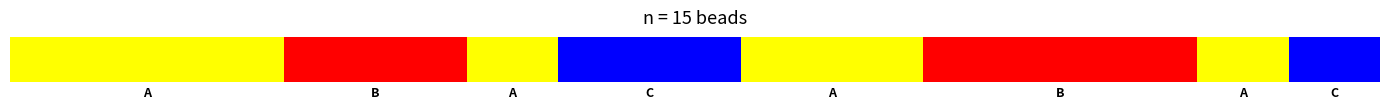
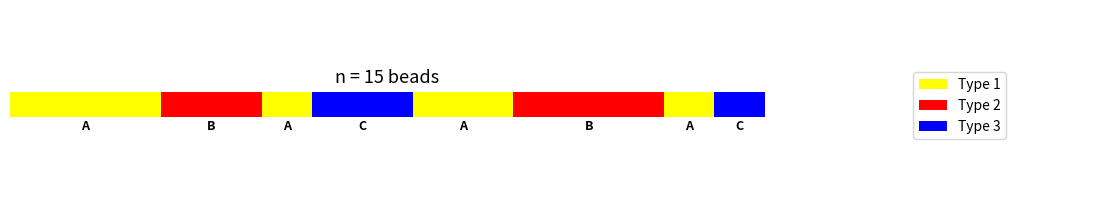
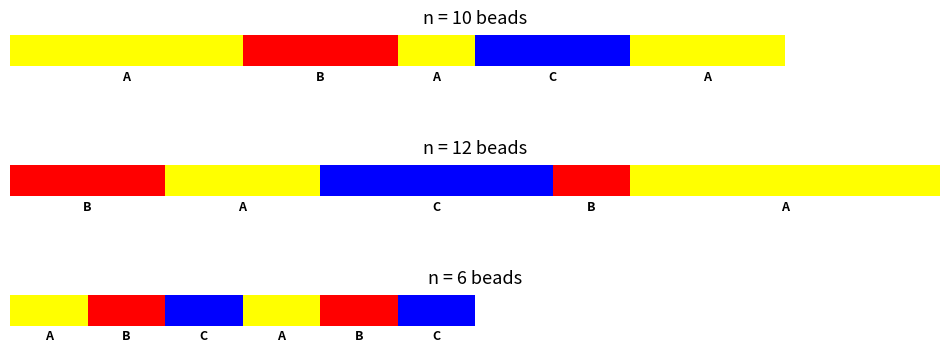

Reproduce these figures in Python, in order.
"""
Visualize polymers as horizontal colored bars.

Each bead is represented as a segment in a horizontal bar, colored according
to its monomer type. This allows quick visual inspection of polymer composition
and patterning.

Usage:
    from polymer_viz import polymer_bar
    import json
    
    with open('path/to/data.json') as f:
        data = json.load(f)
    
    x, y, z, lab = data["final_coordinates_poly"]
    
    mono_colors = {
        1: "yellow",
        2: "red",
        3: "blue",
    }
    
    mono_labels = {
        1: "A",
        2: "B",
        3: "C",
    }
    
    fig = polymer_bar(lab, mono_colors, mono_labels=mono_labels, title="My Polymer")
    fig[0].show()
"""

import matplotlib.pyplot as plt
import matplotlib.patches as mpatches
import numpy as np


def polymer_bar(monomer_types, mono_colors, mono_labels=None, 
                title="Polymer", figsize=(14, 2), bar_height=0.5, ax=None):
    """
    Visualize a polymer as a horizontal colored bar.
    
    Parameters
    ----------
    monomer_types : list or array
        List of monomer type labels for each bead (integers or strings).
    mono_colors : dict
        Mapping from monomer type to color name or hex code.
        e.g., {1: "yellow", 2: "red", 3: "blue"}
    mono_labels : dict, optional
        Mapping from monomer type to label strings to display below each region.
        e.g., {1: "A", 2: "B", 3: "C"}
        One label is displayed per contiguous region of each monomer type.
        If None, no labels are displayed.
    title : str, optional
        Title for the plot.
    figsize : tuple, optional
        Figure size (width, height). Default (14, 2).
    bar_height : float, optional
        Height of the bar (in data units). Default 0.5.
    ax : matplotlib.axes.Axes, optional
        Axes object to plot on. If None, creates a new figure.
    
    Returns
    -------
    fig : matplotlib.figure.Figure
        The figure object.
    ax : matplotlib.axes.Axes
        The axes object.
    """
    
    if ax is None:
        fig, ax = plt.subplots(figsize=figsize)
    else:
        fig = ax.get_figure()
    
    n_beads = len(monomer_types)
    
    # Create rectangles for each bead
    y_center = 0.5
    for i, mono_type in enumerate(monomer_types):
        color = mono_colors.get(mono_type, "gray")
        rect = mpatches.Rectangle(
            (i, y_center - bar_height/2),
            1, bar_height,
            linewidth=0,
            edgecolor='none',
            facecolor=color
        )
        ax.add_patch(rect)
    
    # Add labels for contiguous regions (one label per monomer type region)
    if mono_labels is not None:
        i = 0
        while i < n_beads:
            current_type = monomer_types[i]
            if current_type in mono_labels:
                # Find the end of this contiguous region
                j = i + 1
                while j < n_beads and monomer_types[j] == current_type:
                    j += 1
                # Place label at the center of the region
                center_pos = (i + j) / 2.0
                label = mono_labels[current_type]
                ax.text(center_pos, y_center - bar_height/2 - 0.05, label,
                       ha='center', va='top', fontsize=9, weight='bold')
                i = j
            else:
                i += 1
    
    # Set axis limits and remove axes
    ax.set_xlim(0, n_beads)
    y_margin = 0.15 if mono_labels else 0.0
    y_min = 0.5 - bar_height/2 - y_margin
    y_max = 0.5 + bar_height/2 + 0.1
    ax.set_ylim(y_min, y_max)
    ax.set_aspect('equal')
    ax.axis('off')
    
    # Add title
    ax.set_title(f'n = {n_beads} beads', ha='center', va='top',
            fontsize=13, style='italic', color='black')
    
    return fig, ax


def polymer_bar_with_legend(monomer_types, mono_colors, mono_labels=None, 
                            title="Polymer", figsize=(14, 2.5), bar_height=0.5):
    """
    Visualize a polymer as a horizontal colored bar with a legend.
    
    Parameters
    ----------
    monomer_types : list or array
        List of monomer type labels for each bead.
    mono_colors : dict
        Mapping from monomer type to color.
    mono_labels : dict, optional
        Mapping from monomer type to label strings.
    title : str, optional
        Title for the plot.
    figsize : tuple, optional
        Figure size (width, height).
    bar_height : float, optional
        Height of the bar.
    
    Returns
    -------
    fig : matplotlib.figure.Figure
        The figure object.
    (ax_bar, ax_legend) : tuple of matplotlib.axes.Axes
        Bar axes and legend axes.
    """
    
    fig = plt.figure(figsize=figsize)
    gs = fig.add_gridspec(1, 2, width_ratios=[4, 1], wspace=0.3)
    
    ax_bar = fig.add_subplot(gs[0])
    ax_legend = fig.add_subplot(gs[1])
    
    # Plot polymer bar
    polymer_bar(monomer_types, mono_colors, mono_labels=mono_labels, 
                title=title, bar_height=bar_height, ax=ax_bar)
    
    # Create legend
    unique_types = sorted(set(monomer_types))
    patches = [mpatches.Patch(facecolor=mono_colors.get(t, "gray"), 
                              label=f'Type {t}')
               for t in unique_types]
    ax_legend.legend(handles=patches, loc='center left', fontsize=10)
    ax_legend.axis('off')
    
    return fig, (ax_bar, ax_legend)


def polymer_comparison(polymer_list, mono_colors, mono_labels=None, 
                       titles=None, figsize=None, bar_height=0.4):
    """
    Visualize multiple polymers for comparison.
    
    Parameters
    ----------
    polymer_list : list of arrays
        List of monomer type arrays.
    mono_colors : dict
        Mapping from monomer type to color.
    mono_labels : dict, optional
        Mapping from monomer type to label strings.
    titles : list of str, optional
        Titles for each polymer.
    figsize : tuple, optional
        Figure size. Default auto-scales based on max polymer length.
    bar_height : float, optional
        Height of each bar.
    
    Returns
    -------
    fig : matplotlib.figure.Figure
        The figure object.
    axes : list of matplotlib.axes.Axes
        One axes per polymer.
    """
    
    n_polymers = len(polymer_list)
    max_length = max(len(p) for p in polymer_list)
    
    if figsize is None:
        figsize = (max(12, max_length / 3), max(2, n_polymers * 1.5))
    
    if titles is None:
        titles = [f'Polymer {i+1}' for i in range(n_polymers)]
    
    fig, axes = plt.subplots(n_polymers, 1, figsize=figsize, 
                              gridspec_kw={'hspace': 0.5})
    if n_polymers == 1:
        axes = [axes]
    
    for ax, poly, title in zip(axes, polymer_list, titles):
        polymer_bar(poly, mono_colors, mono_labels=mono_labels, 
                   title=title, bar_height=bar_height, ax=ax)
        ax.set_xlim(0, max_length)
    
    return fig, axes


if __name__ == "__main__":
    # Example usage
    import numpy as np
    
    # Create example polymer with 3 monomer types
    monomer_types = np.array([1, 1, 1, 2, 2, 1, 3, 3, 1, 1, 2, 2, 2, 1, 3])
    
    mono_colors = {
        1: "yellow",
        2: "red",
        3: "blue",
    }
    
    mono_labels = {
        1: "A",
        2: "B",
        3: "C",
    }
    
    # Single polymer visualization
    fig, ax = polymer_bar(monomer_types, mono_colors, mono_labels=mono_labels,
                         title="Example Polymer - Single View")
    plt.tight_layout()
    plt.savefig("polymer_bar_single.png", dpi=150, bbox_inches='tight')
    plt.show()
    
    # Polymer with legend
    fig, (ax_bar, ax_leg) = polymer_bar_with_legend(
        monomer_types, mono_colors, mono_labels=mono_labels,
        title="Example Polymer - With Legend")
    plt.tight_layout()
    plt.savefig("polymer_bar_legend.png", dpi=150, bbox_inches='tight')
    plt.show()
    
    # Multiple polymer comparison
    poly1 = np.array([1, 1, 1, 2, 2, 1, 3, 3, 1, 1])
    poly2 = np.array([2, 2, 1, 1, 3, 3, 3, 2, 1, 1, 1, 1])
    poly3 = np.array([1, 2, 3, 1, 2, 3])
    
    fig, axes = polymer_comparison(
        [poly1, poly2, poly3],
        mono_colors,
        mono_labels=mono_labels,
        titles=["Polymer A", "Polymer B", "Polymer C"]
    )
    plt.tight_layout()
    plt.savefig("polymer_bar_comparison.png", dpi=150, bbox_inches='tight')
    plt.show()
